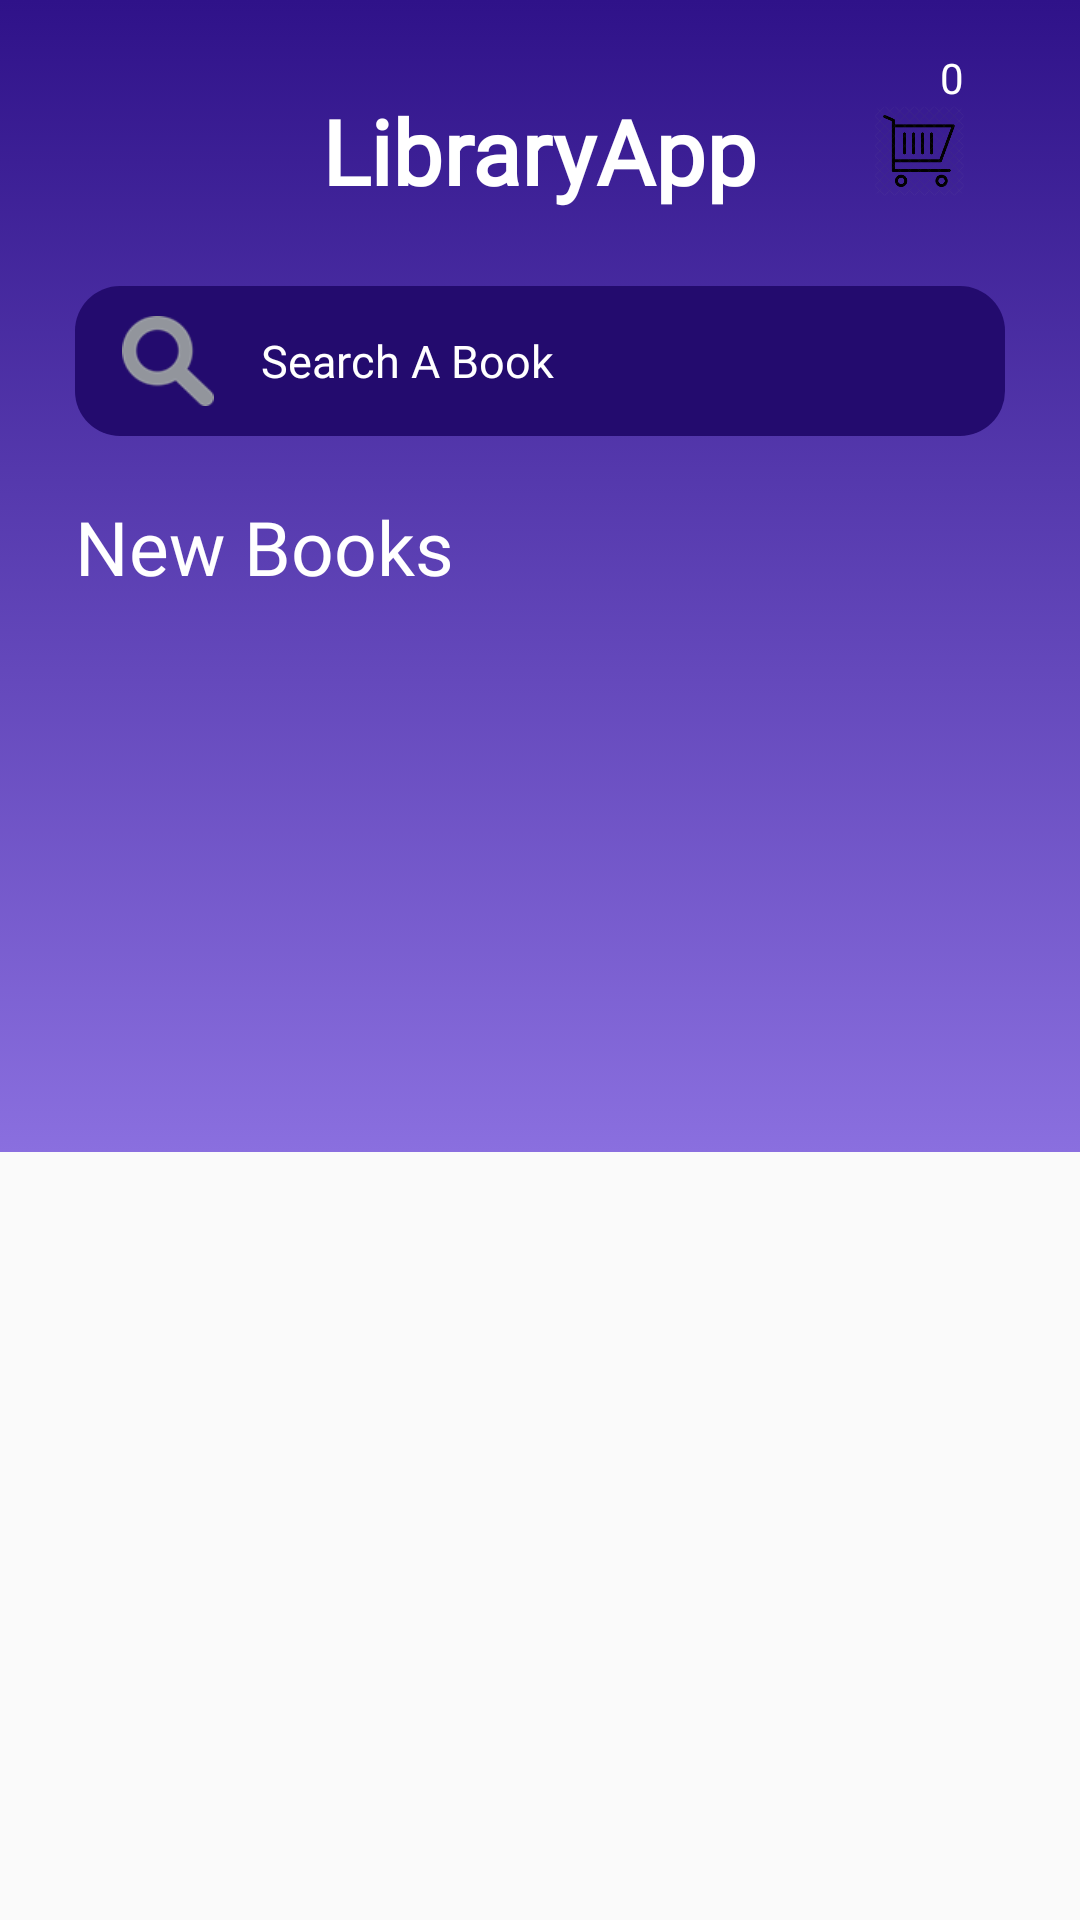

Reconstruct the res/layout file that produces this screen, plus the resources it refers to.
<!-- AndroidManifest.xml: application theme Theme.AppCompat.Light.NoActionBar -->
<!-- res/layout/fragment_dashboard.xml -->
<?xml version="1.0" encoding="utf-8"?>
<androidx.constraintlayout.widget.ConstraintLayout xmlns:android="http://schemas.android.com/apk/res/android"
    xmlns:app="http://schemas.android.com/apk/res-auto"
    android:layout_width="match_parent"
    android:layout_height="match_parent">

    <androidx.constraintlayout.widget.ConstraintLayout
        android:layout_width="match_parent"
        android:layout_height="match_parent"
        android:orientation="vertical">

        <androidx.constraintlayout.widget.ConstraintLayout
            android:id="@+id/headerContainer"
            android:layout_width="match_parent"
            android:layout_height="0dp"
            android:background="@drawable/header_container_style"
            app:layout_constraintBottom_toTopOf="@id/booksContainer"
            app:layout_constraintStart_toStartOf="parent"
            app:layout_constraintTop_toTopOf="parent"
            app:layout_constraintVertical_weight="0.6">


            <TextView
                android:id="@+id/appNameTV"
                style="@style/app_name"
                android:layout_width="wrap_content"
                android:layout_height="wrap_content"
                android:text="@string/app_name"
                app:layout_constraintLeft_toLeftOf="parent"
                app:layout_constraintRight_toRightOf="parent"
                app:layout_constraintTop_toTopOf="parent" />

            <ImageView
                android:id="@+id/cartImage"
                android:layout_width="30dp"
                android:layout_height="30dp"
                android:src="@drawable/cart"
                app:layout_constraintBottom_toBottomOf="@+id/appNameTV"
                app:layout_constraintEnd_toEndOf="parent"
                app:layout_constraintStart_toEndOf="@+id/appNameTV"
                app:layout_constraintTop_toTopOf="@+id/appNameTV" />

            <TextView
                android:id="@+id/cartItemsCount"
                android:layout_width="wrap_content"
                android:layout_height="wrap_content"
                android:enabled="false"
                android:text="0"
                android:textColor="@color/white"
                app:layout_constraintBottom_toTopOf="@+id/cartImage"
                app:layout_constraintEnd_toEndOf="@+id/cartImage" />

            <LinearLayout
                android:id="@+id/search_bar_container"
                style="@style/search_bar_style"
                android:layout_width="match_parent"
                android:layout_height="0dp"
                android:background="@drawable/search_bar"
                android:orientation="horizontal"
                android:weightSum="5"
                app:layout_constraintTop_toBottomOf="@id/appNameTV">

                <ImageView
                    android:id="@+id/searchIconIV"
                    android:layout_width="match_parent"
                    android:layout_height="@dimen/search_icon_height"
                    android:layout_weight="4"
                    android:padding="@dimen/search_icon_padding"
                    android:src="@drawable/search_icon" />

                <EditText
                    android:id="@+id/searchTextET"
                    style="@style/search_bar_hint_style"
                    android:layout_width="match_parent"
                    android:layout_height="match_parent"
                    android:layout_weight="1"
                    android:background="@null"
                    android:hint="@string/searchBarHint"
                    android:inputType="text"
                    android:maxLines="1" />
            </LinearLayout>

            <TextView
                android:id="@+id/latestBooksTV"
                style="@style/new_books_style"
                android:layout_width="wrap_content"
                android:layout_height="wrap_content"
                android:text="@string/latestBooks"
                app:layout_constraintLeft_toLeftOf="@id/search_bar_container"
                app:layout_constraintTop_toBottomOf="@id/search_bar_container" />

            <androidx.constraintlayout.widget.ConstraintLayout
                android:layout_width="match_parent"
                android:layout_height="0dp"
                android:layout_marginBottom="40dp"
                android:orientation="horizontal"
                app:layout_constraintBottom_toBottomOf="parent"
                app:layout_constraintTop_toBottomOf="@id/latestBooksTV">

                <androidx.recyclerview.widget.RecyclerView
                    android:id="@+id/newBookRV"
                    android:layout_width="match_parent"
                    android:layout_height="match_parent" />

            </androidx.constraintlayout.widget.ConstraintLayout>

        </androidx.constraintlayout.widget.ConstraintLayout>

        <androidx.constraintlayout.widget.ConstraintLayout
            android:id="@+id/booksContainer"
            android:layout_width="match_parent"
            android:layout_height="0dp"
            app:layout_constraintBottom_toBottomOf="parent"
            app:layout_constraintEnd_toEndOf="parent"
            app:layout_constraintTop_toBottomOf="@id/headerContainer"
            app:layout_constraintVertical_weight="0.4">

            <androidx.recyclerview.widget.RecyclerView
                android:id="@+id/allBooksRV"
                android:layout_width="match_parent"
                android:layout_height="match_parent" />
        </androidx.constraintlayout.widget.ConstraintLayout>

    </androidx.constraintlayout.widget.ConstraintLayout>
</androidx.constraintlayout.widget.ConstraintLayout>
<!-- resources referenced by this layout -->
<resources>
  <dimen name="search_icon_height">50dp</dimen>
  <dimen name="search_icon_padding">10dp</dimen>
  <!-- drawable cart: webp bitmap (drawable, 19896 bytes) -->
  <!-- drawable header_container_style (drawable) -->
  <?xml version="1.0" encoding="utf-8"?>
  <selector xmlns:android="http://schemas.android.com/apk/res/android">
  <item>
      <shape android:shape="rectangle">
          <gradient android:startColor="#8a6fdf" android:angle="90" android:endColor="#2f1289" />
      </shape>
  </item>
  </selector>
  <!-- drawable search_bar (drawable) -->
  <?xml version="1.0" encoding="utf-8"?>
  <selector xmlns:android="http://schemas.android.com/apk/res/android">
      <item>
          <shape android:shape="rectangle">
              <corners android:radius="15dp" />
              <solid android:color="#230b6e" />
          </shape>
      </item>
  </selector>
  <!-- drawable search_icon: png bitmap (drawable, 3071 bytes) -->
  <string name="app_name">LibraryApp</string>
  <string name="latestBooks">New Books</string>
  <string name="searchBarHint">Search A Book</string>
  <style name="app_name">
          <item name="android:textColor">@color/white</item>
          <item name="android:textStyle">bold</item>
          <item name="android:textSize">30sp</item>
          <item name="android:fontFamily">@font/abhaya_libre_bold</item>
          <item name="android:layout_margin">30dp</item>
      </style>
  <style name="new_books_style">
          <item name="android:fontFamily">@font/abhaya_libre_bold</item>
          <item name="android:textSize">25sp</item>
          <item name="android:textColor">@color/white</item>
          <item name="android:layout_marginTop">20dp</item>
      </style>
  <style name="search_bar_hint_style">
          <item name="android:fontFamily">@font/abhaya_libre</item>
          <item name="android:textColor">@color/white</item>
          <item name="android:textSize">15sp</item>
          <item name="android:textColorHint">@color/white</item>
      </style>
  <style name="search_bar_style">
          <item name="android:textColor">@color/white</item>
          <item name="android:fontFamily">@font/abhaya_libre</item>
          <item name="android:textSize">15sp</item>
          <item name="android:textColorHint">@color/white</item>
          <item name="android:layout_margin">25dp</item>
      </style>
  <!-- not gathered from this repository: default colours our renderer supplied (Android Studio template values) -->
  <color name="white">#FFFFFFFF</color>
</resources>
